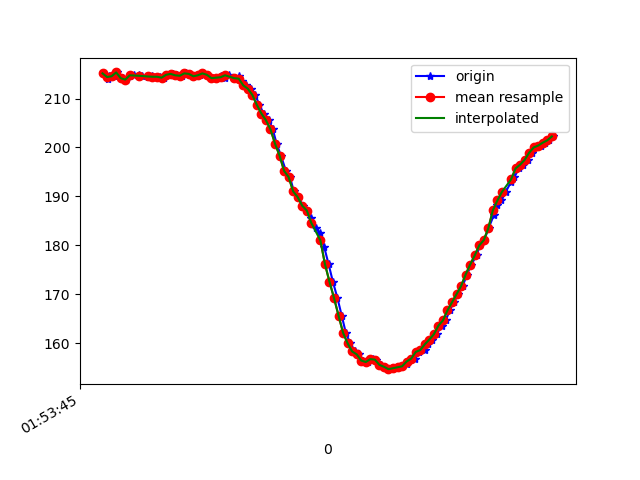

The table this chart was drawn from, first rows:
1617760425623, 456062260126904, 215.13672, -260.7422, -67.1875
1617760425643, 456062278073431, 214.5, -260.1, -66.7
1617760425645, 456062296966118, 214.1, -260.3, -66.5
1617760425647, 456062316041933, 214.6, -260.4, -66.89
1617760425649, 456062335117748, 214.5, -260.4, -66.99
1617760425651, 456062354132520, 214.5, -260.6, -66.99
1617760425670, 456062373757718, 214.6, -260.6, -67.58
1617760425685, 456062392375714, 215.3, -260.4, -66.99
1617760425709, 456062411695699, 214.2, -260.4, -66.99
1617760425725, 456062430649429, 213.9, -261.1, -66.31
1617760425740, 456062449725244, 214.6, -260.9, -66.31
1617760425758, 456062468801059, 214.8, -261.1, -67.38
1617760425780, 456062487754788, 214.7, -260.7, -67.19
1617760425796, 456062506800082, 214.6, -261.1, -67.97
1617760425821, 456062525845376, 214.5, -261, -66.7
1617760425838, 456062545043276, 214.6, -261, -66.99
1617760425854, 456062564119091, 214.5, -261.4, -67.29
1617760425874, 456062583194906, 214.5, -260.9, -66.6
1617760425892, 456062602209678, 214.3, -260.6, -67.58
1617760425913, 456062621254971, 214.8, -260.8, -66.99
1617760425930, 456062640330786, 215, -260.8, -66.5
1617760425949, 456062659376080, 214.7, -260.6, -65.92
1617760425970, 456062678268767, 214.6, -260.7, -66.31
1617760425988, 456062697314061, 215.1, -260.9, -66.02
1617760426007, 456062716359354, 215, -261.3, -66.89
1617760426025, 456062735404648, 214.6, -261, -65.62
1617760426048, 456062754419420, 214.7, -261.1, -66.6
1617760426064, 456062773464714, 215.1, -260.9, -66.6
1617760426082, 456062792510007, 214.8, -261, -66.5
1617760426102, 456062812104685, 214.2, -261.5, -66.02
1617760426121, 456062830783723, 214.3, -262.1, -66.89
1617760426141, 456062849890059, 214.6, -261, -65.33
1617760426159, 456062868935352, 214.2, -262.1, -65.53
1617760426177, 456062888102731, 214.7, -260.9, -66.31
1617760426200, 456062907117503, 214.2, -260.8, -65.92
1617760426220, 456062926071233, 214.6, -260, -67.19
1617760426235, 456062945147048, 213.6, -260.1, -66.7
1617760426254, 456062964222863, 212.7, -260.1, -66.21
1617760426276, 456062983207114, 212, -260.9, -68.26
1617760426293, 456063002221886, 210.7, -261.4, -68.07
1617760426311, 456063021541872, 208.7, -261.1, -69.04
1617760426330, 456063040526123, 206.9, -260.7, -69.04
1617760426354, 456063059510374, 205.6, -259.3, -70.02
1617760426370, 456063078677753, 203.7, -257.4, -70.8
1617760426387, 456063097662004, 200.8, -256.9, -71.19
1617760426406, 456063116768340, 198.3, -254.6, -70.9
1617760426428, 456063135844155, 195.2, -253, -69.63
1617760426446, 456063154858927, 193.9, -251.2, -68.95
1617760426463, 456063173904221, 191, -249.8, -68.65
1617760426483, 456063192888472, 189.8, -248, -68.07
1617760426503, 456063211994808, 188.1, -246.3, -67.29
1617760426521, 456063231009580, 187.1, -243.9, -65.33
1617760426540, 456063250085395, 185.5, -242.5, -63.48
1617760426559, 456063269069646, 183.6, -241.3, -63.48
1617760426580, 456063288114940, 182.4, -240.5, -61.82
1617760426597, 456063307190755, 179.6, -238.6, -60.25
1617760426616, 456063326419176, 176.2, -236.3, -56.54
1617760426635, 456063345494991, 172.6, -234.4, -52.25
1617760426655, 456063364601327, 169.2, -231.8, -47.07
1617760426674, 456063383585578, 165.6, -230.7, -41.6
1617760426692, 456063402630872, 162.1, -229.7, -35.35
... 48 more rows
